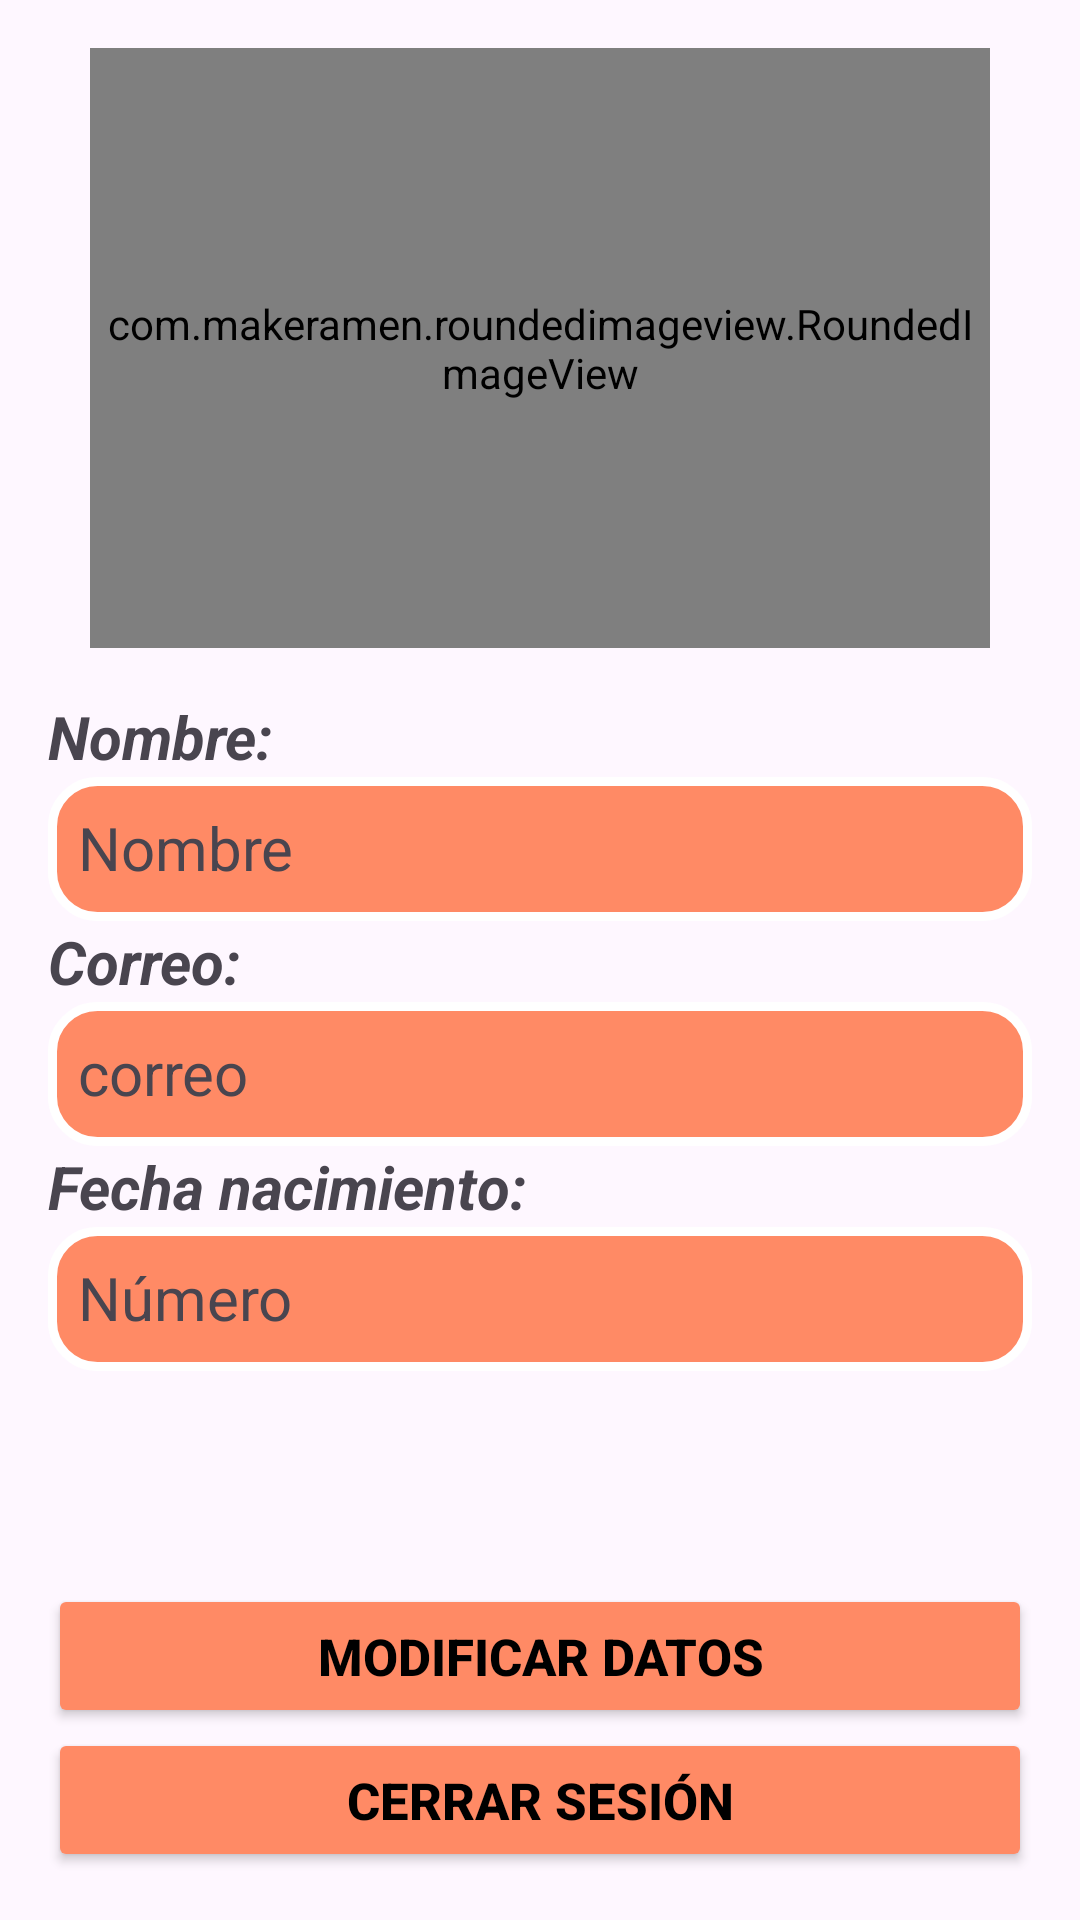

Layout XML and referenced resources for this Android screen:
<!-- AndroidManifest.xml: application theme Theme.Restaurantes -->
<!-- res/layout/fragment_perfil.xml -->
<?xml version="1.0" encoding="utf-8"?>
<FrameLayout xmlns:android="http://schemas.android.com/apk/res/android"
    xmlns:app="http://schemas.android.com/apk/res-auto"
    xmlns:tools="http://schemas.android.com/tools"
    android:layout_width="match_parent"
    android:layout_height="match_parent"
    tools:context=".Perfil">

    <androidx.constraintlayout.widget.ConstraintLayout
        android:layout_width="match_parent"
        android:layout_height="match_parent">

        <com.makeramen.roundedimageview.RoundedImageView
            android:id="@+id/imageView3"
            android:layout_width="300dp"
            android:layout_height="200dp"
            android:layout_marginStart="16dp"
            android:layout_marginTop="16dp"
            android:layout_marginEnd="16dp"
            android:src="@drawable/banner"
            app:layout_constraintEnd_toEndOf="parent"
            app:layout_constraintStart_toStartOf="parent"
            app:layout_constraintTop_toTopOf="parent"
            app:riv_border_color="#FF8A65"
            app:riv_border_width="3dp"
            app:riv_corner_radius="15dp" />

        <LinearLayout
            android:id="@+id/linearLayout2"
            android:layout_width="match_parent"
            android:layout_height="wrap_content"
            android:layout_marginStart="16dp"
            android:layout_marginTop="16dp"
            android:layout_marginEnd="16dp"
            android:orientation="vertical"
            app:layout_constraintEnd_toEndOf="parent"
            app:layout_constraintStart_toStartOf="parent"
            app:layout_constraintTop_toBottomOf="@+id/imageView3">

            <TextView
                android:id="@+id/textView5"
                android:layout_width="match_parent"
                android:layout_height="wrap_content"
                android:text="Nombre:"
                android:textSize="20sp"
                android:textStyle="bold|italic" />
            <TextView
                android:id="@+id/outNombre"
                android:layout_width="match_parent"
                android:layout_height="match_parent"
                android:minHeight="48dp"
                android:text="Nombre"
                android:textSize="20sp"
                android:padding="10dp"
                android:background="@drawable/estilo_borde_texto"/>

            <TextView
                android:id="@+id/textView8"
                android:layout_width="match_parent"
                android:layout_height="wrap_content"
                android:text="Correo:"
                android:textSize="20sp"
                android:textStyle="bold|italic"/>

            <TextView
                android:id="@+id/outCorreo"
                android:layout_width="match_parent"
                android:layout_height="wrap_content"
                android:minHeight="48dp"
                android:text="correo"
                android:textSize="20sp"
                android:padding="10dp"
                android:background="@drawable/estilo_borde_texto"/>

            <TextView
                android:id="@+id/textView9"
                android:layout_width="match_parent"
                android:layout_height="wrap_content"
                android:text="Fecha nacimiento:"
                android:textSize="20sp"
                android:textStyle="bold|italic"/>

            <TextView
                android:id="@+id/outNumero"
                android:layout_width="match_parent"
                android:layout_height="wrap_content"
                android:minHeight="48dp"
                android:text="Número"
                android:textSize="20sp"
                android:padding="10dp"
                android:background="@drawable/estilo_borde_texto"/>

        </LinearLayout>

        <LinearLayout
            android:layout_width="0dp"
            android:layout_height="0dp"
            android:layout_marginStart="16dp"
            android:layout_marginTop="16dp"
            android:layout_marginEnd="16dp"
            android:layout_marginBottom="16dp"
            android:orientation="vertical"
            android:gravity="bottom"
            app:layout_constraintBottom_toBottomOf="parent"
            app:layout_constraintEnd_toEndOf="parent"
            app:layout_constraintStart_toStartOf="parent"
            app:layout_constraintTop_toBottomOf="@+id/linearLayout2">

            <Button
                android:id="@+id/btnModificar"
                android:layout_width="match_parent"
                android:layout_height="wrap_content"
                android:backgroundTint="@color/orange"
                android:text="Modificar Datos"
                android:textColor="@color/black"
                android:textSize="17dp"
                android:textStyle="bold"
                tools:ignore="HardcodedText,SpUsage" />

            <Button
                android:id="@+id/cerrarSesion"
                android:layout_width="match_parent"
                android:layout_height="wrap_content"
                android:backgroundTint="@color/orange"
                android:text="Cerrar Sesión"
                tools:ignore="HardcodedText,SpUsage"
                android:textSize="17dp"
                android:textStyle="bold"
                android:textColor="@color/black"/>

        </LinearLayout>
    </androidx.constraintlayout.widget.ConstraintLayout>
</FrameLayout>
<!-- resources referenced by this layout -->
<resources>
  <color name="black">#FF000000</color>
  <color name="orange">#FF8A65</color>
  <!-- drawable banner: jpg bitmap (drawable, 375112 bytes) -->
  <!-- drawable estilo_borde_texto (drawable) -->
  <?xml version="1.0" encoding="utf-8"?>
  <shape xmlns:android="http://schemas.android.com/apk/res/android"
      android:shape="rectangle">
      <corners android:radius="15dp" />
      <solid android:color="#FF8A65" />
      <stroke
          android:width="3dp"
          android:color="#FFFFFF" />
  </shape>
  <style name="Theme.Restaurantes" parent="Base.Theme.Restaurantes" />
  <style name="Base.Theme.Restaurantes" parent="Theme.Material3.DayNight.NoActionBar">
          
          
      </style>
</resources>
